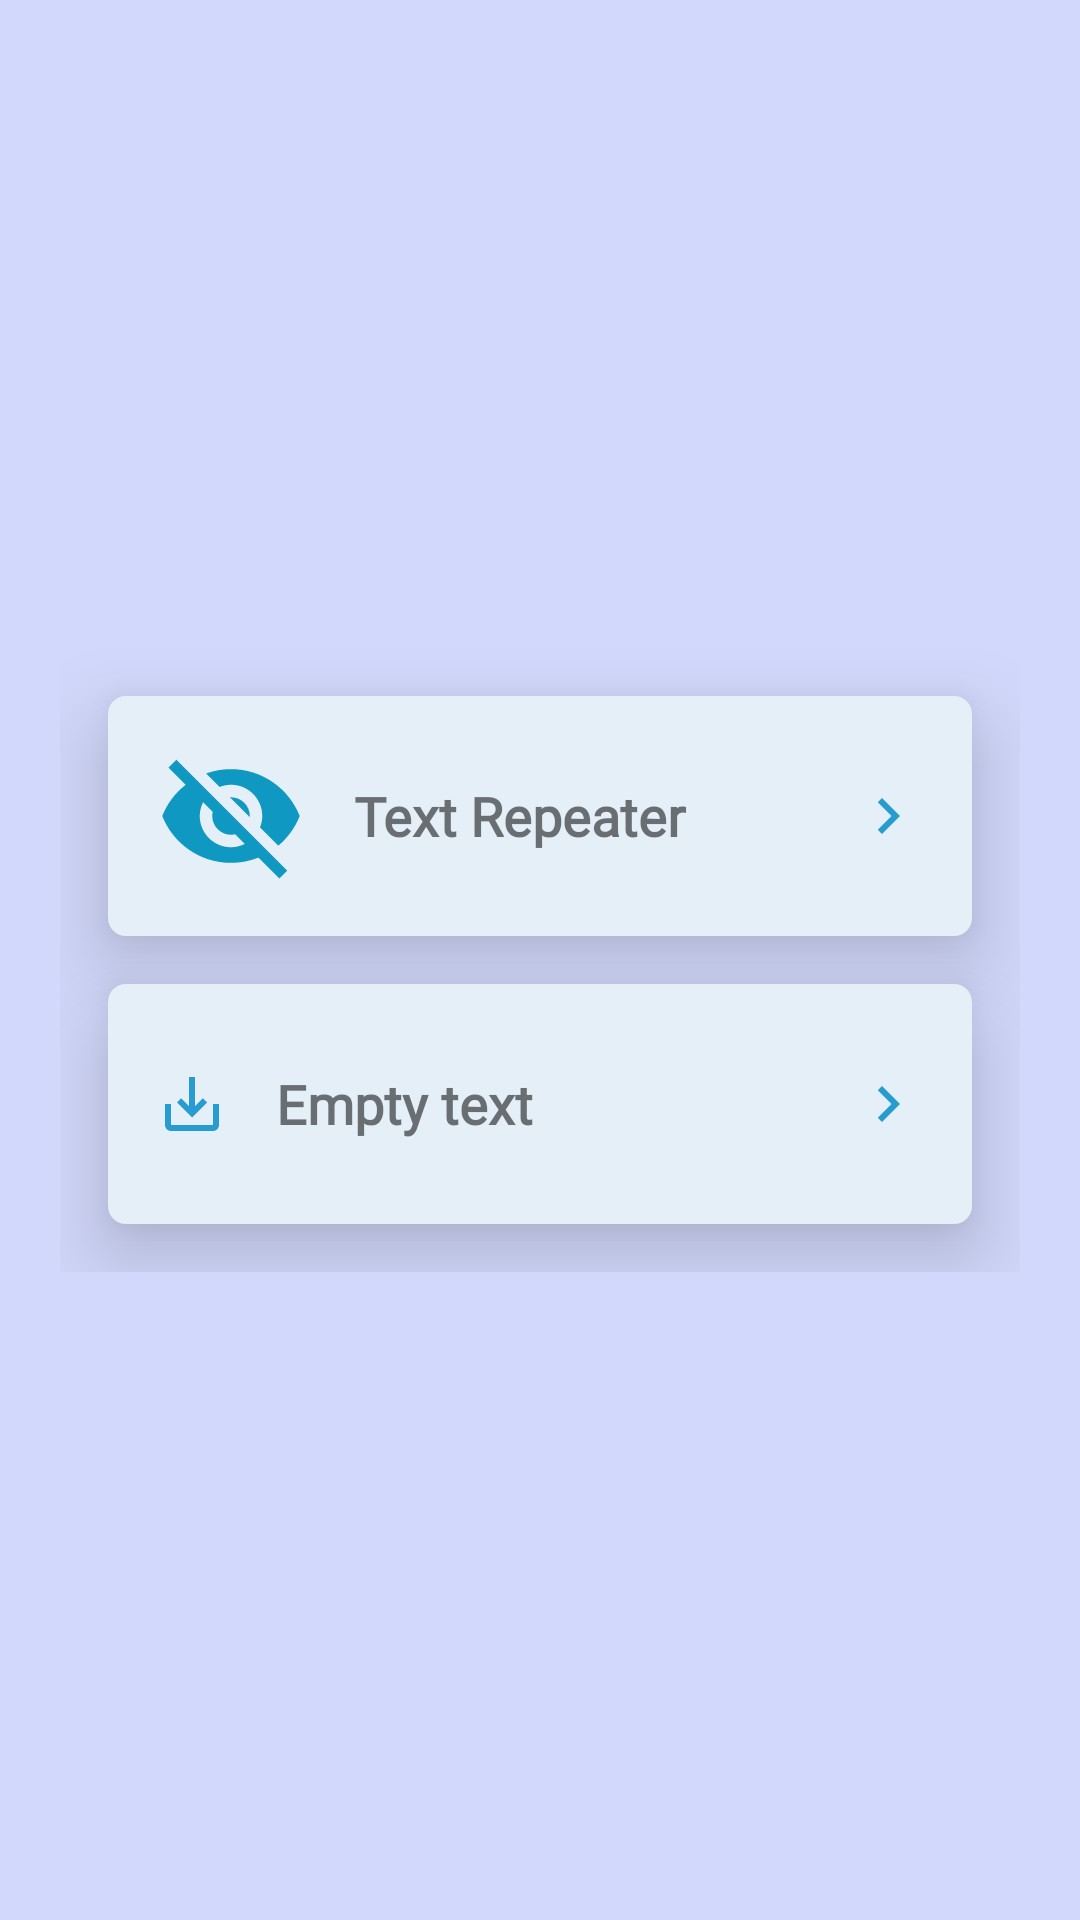

Here is an Android app screen rendered from its layout file. Give the layout XML and the strings, colors and styles it references.
<!-- AndroidManifest.xml: application theme light -->
<!-- res/layout/layout_more.xml -->
<?xml version="1.0" encoding="utf-8"?>
<androidx.constraintlayout.widget.ConstraintLayout xmlns:android="http://schemas.android.com/apk/res/android"
    xmlns:app="http://schemas.android.com/apk/res-auto"
    xmlns:tools="http://schemas.android.com/tools"
    android:layout_width="match_parent"
    android:layout_height="wrap_content"
    android:background="?attr/color_background_prime"
    android:isScrollContainer="true"

    android:orientation="vertical"
    android:visibility="visible">

    <ScrollView
        android:layout_width="match_parent"
        android:layout_height="match_parent"
        android:visibility="visible"
        app:layout_constraintBottom_toBottomOf="parent"
        app:layout_constraintEnd_toEndOf="parent"
        app:layout_constraintHorizontal_bias="1.0"
        app:layout_constraintStart_toStartOf="parent"
        app:layout_constraintTop_toTopOf="parent"
        app:layout_constraintVertical_bias="1.0">


        <LinearLayout
            android:layout_width="match_parent"
            android:layout_height="wrap_content"
            android:layout_gravity="center"
            android:gravity="center|start"
            android:orientation="vertical"
            android:padding="20dp"
            android:paddingTop="16dp"
            android:paddingBottom="16dp">

            <TextView
                android:id="@+id/text_rep"
                android:layout_width="match_parent"
                android:layout_height="80dp"
                android:layout_marginStart="@dimen/margin_side"
                android:layout_marginLeft="@dimen/margin_side"
                android:layout_marginTop="16dp"
                android:layout_marginEnd="@dimen/margin_side"
                android:layout_marginRight="@dimen/margin_side"
                android:background="@drawable/circuler_background"
                android:drawablePadding="16dp"
                android:elevation="16dp"
                android:fontFamily="@font/dancing_script"
                android:gravity="center|start"
                android:padding="16dp"
                android:text="Text Repeater"
                android:textSize="18sp"
                android:textStyle="bold"
                app:drawableLeftCompat="@drawable/ic_baseline_visibility_off_24"
                app:drawableRightCompat="@drawable/ic_baseline_navigate_next_24"
                tools:targetApi="lollipop" />

            <TextView
                android:id="@+id/empty_text"
                android:layout_width="match_parent"
                android:layout_height="80dp"
                android:layout_marginStart="@dimen/margin_side"
                android:layout_marginLeft="@dimen/margin_side"
                android:layout_marginTop="16dp"
                android:layout_marginEnd="@dimen/margin_side"
                android:layout_marginRight="@dimen/margin_side"
                android:layout_marginBottom="16dp"
                android:background="@drawable/circuler_background"
                android:drawablePadding="16dp"
                android:elevation="16dp"
                android:fontFamily="@font/dancing_script"
                android:gravity="center|start"
                android:padding="16dp"
                android:text="Empty text"
                android:textSize="18sp"
                android:textStyle="bold"
                app:drawableLeftCompat="@drawable/ic_baseline_save_alt_24"
                app:drawableRightCompat="@drawable/ic_baseline_navigate_next_24"
                tools:targetApi="lollipop" />

        </LinearLayout>
    </ScrollView>

</androidx.constraintlayout.widget.ConstraintLayout>
<!-- resources referenced by this layout -->
<resources>
  <dimen name="margin_side">16dp</dimen>
  <!-- drawable circuler_background (drawable) -->
  <?xml version="1.0" encoding="utf-8"?>
  <shape xmlns:android="http://schemas.android.com/apk/res/android" android:shape="rectangle" >
  
  
      <solid android:color="?attr/color_elevated"/>
      <corners android:radius="6dp" />
      <padding android:bottom="20dp" android:left="20dp" android:right="20dp" android:top="20dp"/>
  </shape>
  <!-- drawable ic_baseline_navigate_next_24 (drawable) -->
  <vector android:height="24dp" android:tint="#279CD0"
      android:viewportHeight="24" android:viewportWidth="24"
      android:width="24dp" xmlns:android="http://schemas.android.com/apk/res/android">
      <path android:fillColor="@android:color/white" android:pathData="M10,6L8.59,7.41 13.17,12l-4.58,4.59L10,18l6,-6z"/>
  </vector>
  <!-- drawable ic_baseline_save_alt_24 (drawable) -->
  <vector android:height="24dp" android:tint="#279CD0"
      android:viewportHeight="24" android:viewportWidth="24"
      android:width="24dp" xmlns:android="http://schemas.android.com/apk/res/android">
      <path android:fillColor="@android:color/white" android:pathData="M19,12v7L5,19v-7L3,12v7c0,1.1 0.9,2 2,2h14c1.1,0 2,-0.9 2,-2v-7h-2zM13,12.67l2.59,-2.58L17,11.5l-5,5 -5,-5 1.41,-1.41L11,12.67L11,3h2z"/>
  </vector>
  <!-- drawable ic_baseline_visibility_off_24 (drawable) -->
  <vector android:height="50dp" android:tint="#0F98C1"
      android:viewportHeight="24" android:viewportWidth="24"
      android:width="50dp" xmlns:android="http://schemas.android.com/apk/res/android">
      <path android:fillColor="@android:color/white" android:pathData="M12,7c2.76,0 5,2.24 5,5 0,0.65 -0.13,1.26 -0.36,1.83l2.92,2.92c1.51,-1.26 2.7,-2.89 3.43,-4.75 -1.73,-4.39 -6,-7.5 -11,-7.5 -1.4,0 -2.74,0.25 -3.98,0.7l2.16,2.16C10.74,7.13 11.35,7 12,7zM2,4.27l2.28,2.28 0.46,0.46C3.08,8.3 1.78,10.02 1,12c1.73,4.39 6,7.5 11,7.5 1.55,0 3.03,-0.3 4.38,-0.84l0.42,0.42L19.73,22 21,20.73 3.27,3 2,4.27zM7.53,9.8l1.55,1.55c-0.05,0.21 -0.08,0.43 -0.08,0.65 0,1.66 1.34,3 3,3 0.22,0 0.44,-0.03 0.65,-0.08l1.55,1.55c-0.67,0.33 -1.41,0.53 -2.2,0.53 -2.76,0 -5,-2.24 -5,-5 0,-0.79 0.2,-1.53 0.53,-2.2zM11.84,9.02l3.15,3.15 0.02,-0.16c0,-1.66 -1.34,-3 -3,-3l-0.17,0.01z"/>
  </vector>
  <style name="light" parent="Theme.MaterialComponents.DayNight">
          <item name="color_elevated">#E5EFF8</item>
          <item name="color_background_prime">#D2D8FB</item>
          <item name="color_text">@color/black</item>
          <item name="colorPrimary">@color/light_blue_600</item>
          <item name="color_background_sec">@color/colorBackgroundLight</item>
      </style>
  <color name="black">#FF000000</color>
  <color name="light_blue_600">#FF039BE5</color>
  <color name="colorBackgroundLight">#80DEEA</color>
</resources>
